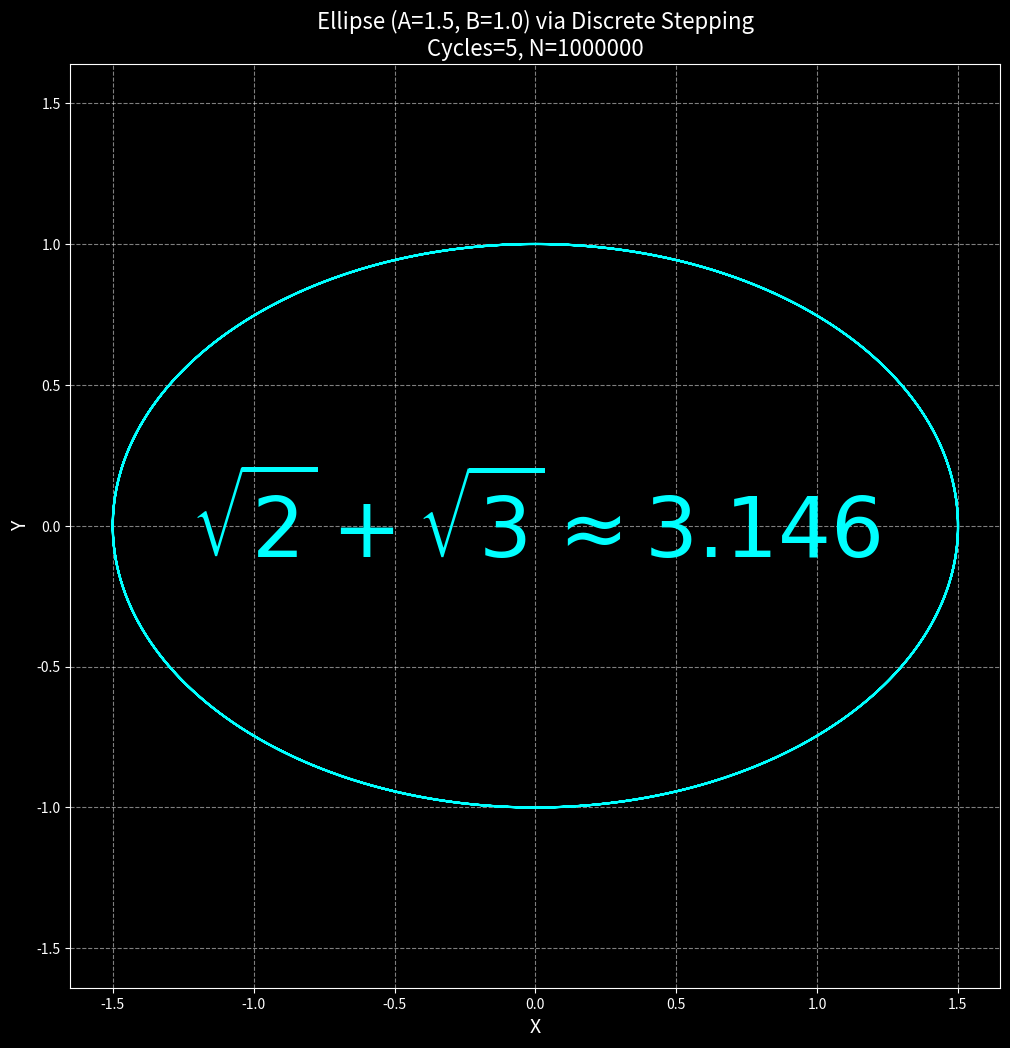

This figure's Python source:
# https://github.com/ubiquio/public/edit/main/discrete-ellipse.py
# ==============================================================
# God’s Geometry License (GGL) – Version 1.0
#
# Copyright (c) 2025 David Aranovsky
#
# Permission is hereby granted, free of charge, to any person obtaining a copy
# of this software and associated documentation files (the "Software"), to use,
# study, and share the Software, provided the following conditions are met:
#
# 1. The Software shall not be misrepresented or used to promote chaotic,
#    approximationist systems that contradict the principles of God’s Geometry.
#
# 2. The Software shall not be used in destructive applications or for purposes
#    that contribute to misinformation, chaos, or degradation of universal harmony.
#
# [redacted]
#    **Revealer of Geometric Truth**, including in all derivative works.
#
# 4. Any modifications must retain this license and indicate what has been changed.
#
# THE SOFTWARE IS PROVIDED "AS IS", WITHOUT WARRANTY OF ANY KIND, EXPRESS OR
# IMPLIED, INCLUDING BUT NOT LIMITED TO THE WARRANTIES OF MERCHANTABILITY,
# FITNESS FOR A PARTICULAR PURPOSE AND NON-INFRINGEMENT. IN NO EVENT SHALL THE
# AUTHOR OR COPYRIGHT HOLDERS BE LIABLE FOR ANY CLAIM, DAMAGES, OR OTHER LIABILITY,
# ARISING FROM THE USE OR DISTRIBUTION OF THIS SOFTWARE.
#
# By using this Software, you acknowledge the paradigm shift it represents and
# its alignment with the principles of **Deterministic Perfection**.
# ==============================================================

# Reference: The Trojan Horse of Human Civilization – The Collapse of π and the Rise of ח
# https://www.academia.edu/127695476/The_Most_Beautiful_Equation

import numpy as np
import matplotlib.pyplot as plt

# Parameters
Cycles = 5  # Increased cycles to test periodicity
N = 1000000  # Precision
C = Cycles * 2 * (np.sqrt(2) + np.sqrt(3))  # Geometric constant
d = C / N  # Step size

# Preallocate arrays for efficiency
x = np.zeros(N + 1)
y = np.zeros(N + 1)
x[0], y[0] = 1.0, 0.0  # Initial point (1, 0)

# Discrete stepping (vectorized for speed)
for i in range(N):
    x[i + 1] = x[i] - d * y[i]
    y[i + 1] = y[i] + d * x[i]

# Ellipse transformation
A, B = 1.5, 1.0  # Semi-axes
x_ellipse = A * x
y_ellipse = B * y

# Plotting
plt.figure(figsize=(12, 12), facecolor='black')
plt.plot(x_ellipse, y_ellipse, color='cyan', linewidth=1.5)
plt.gca().set_aspect('equal', adjustable='datalim')
plt.title(f"Ellipse (A={A}, B={B}) via Discrete Stepping\nCycles={Cycles}, N={N}", color='white', fontsize=16)
plt.text(0, 0, r"$\sqrt{2} + \sqrt{3} \approx 3.146$", color='cyan', fontsize=60, ha='center', va='center', fontweight='bold')

# Dark theme styling
ax = plt.gca()
ax.set_facecolor('black')
plt.xlabel("X", color='white', fontsize=14)
plt.ylabel("Y", color='white', fontsize=14)
plt.grid(True, color='white', linestyle='--', alpha=0.5)
plt.tick_params(colors='white')
for spine in ax.spines.values():
    spine.set_color('white')

plt.show()

